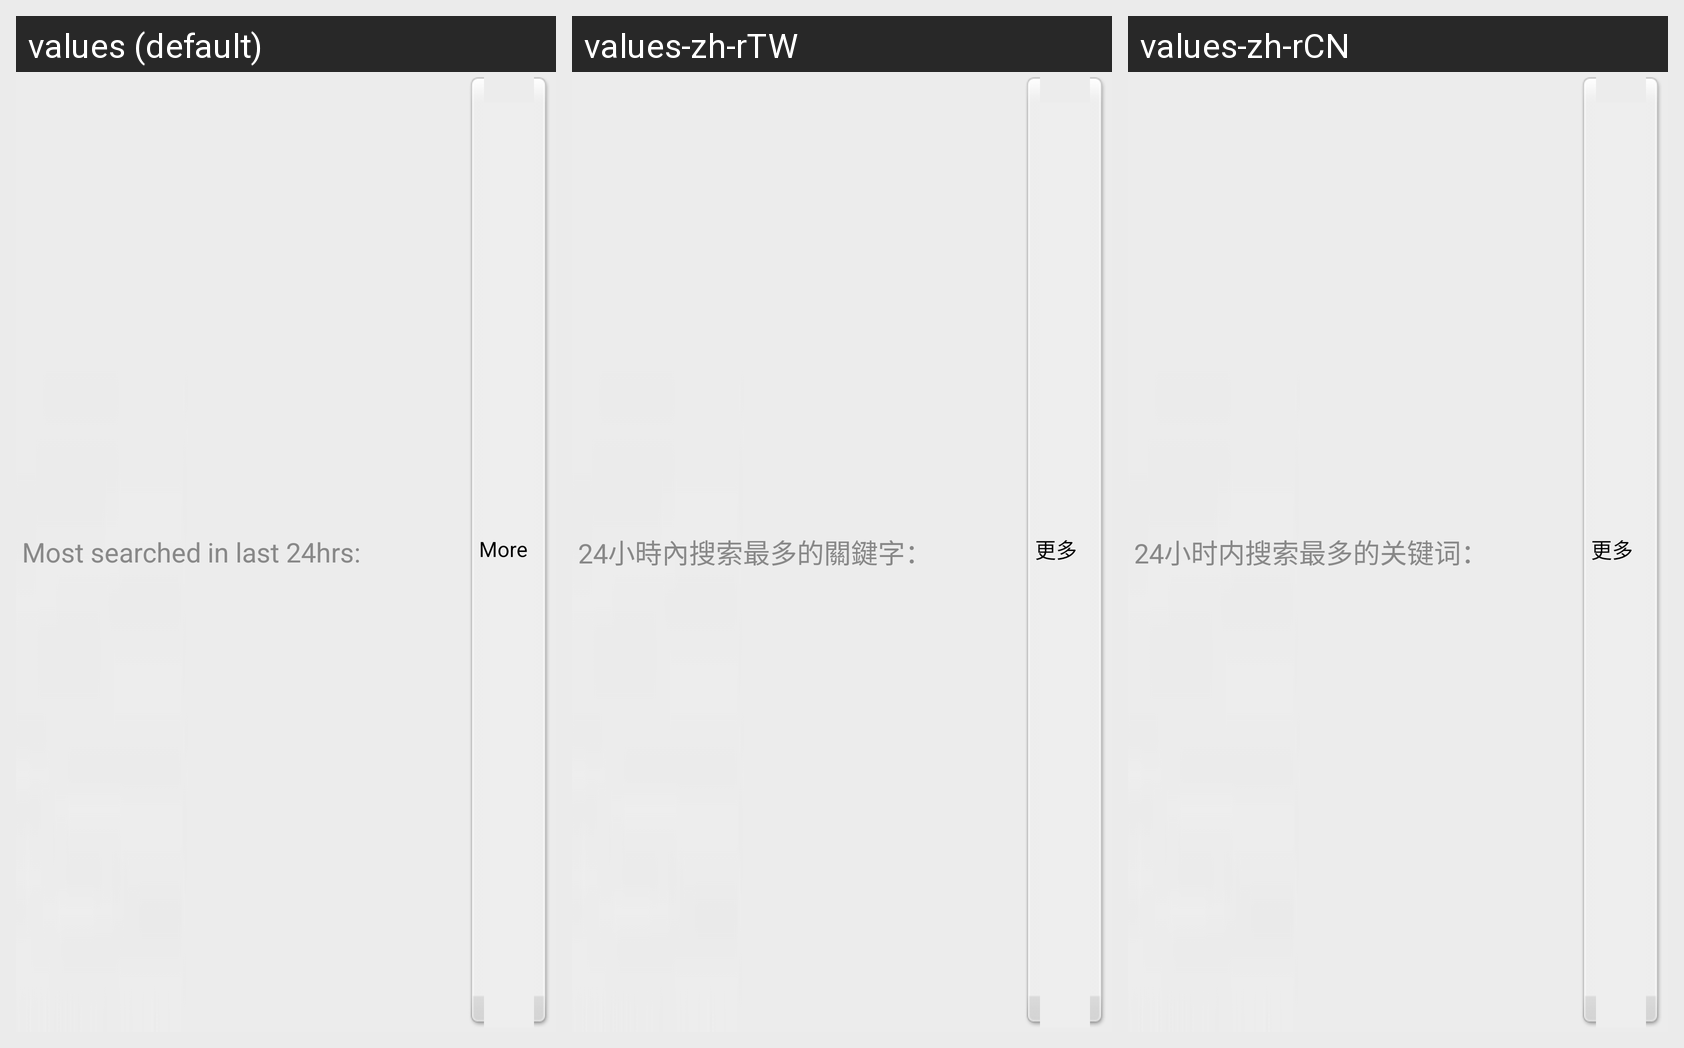

Here is an Android app screen in its default locale and in the app's own translations. Write out the translated-string differences for the strings that appear on this screen.
Android screen res/layout/daily_top_header.xml rendered under 3 locales, left to right: values (default), values-zh-rTW, values-zh-rCN. Device: Nexus 5 (rendered at 1080×1920; each locale shown at half size, 540×960, under a caption strip naming it); theme Theme.MaterialComponents.DayNight.NoActionBar.
Strings drawn on this screen, with the default value and each locale's value (text and hints the layout hard-codes, and strings that could not be matched under every locale, appear in the picture but are not listed):

daily_top_keywords
  values: Most searched in last 24hrs:
  values-zh-rTW: 24小時內搜索最多的關鍵字：
  values-zh-rCN: 24小时内搜索最多的关键词：

more_keywords
  values: More
  values-zh-rTW: 更多
  values-zh-rCN: 更多
